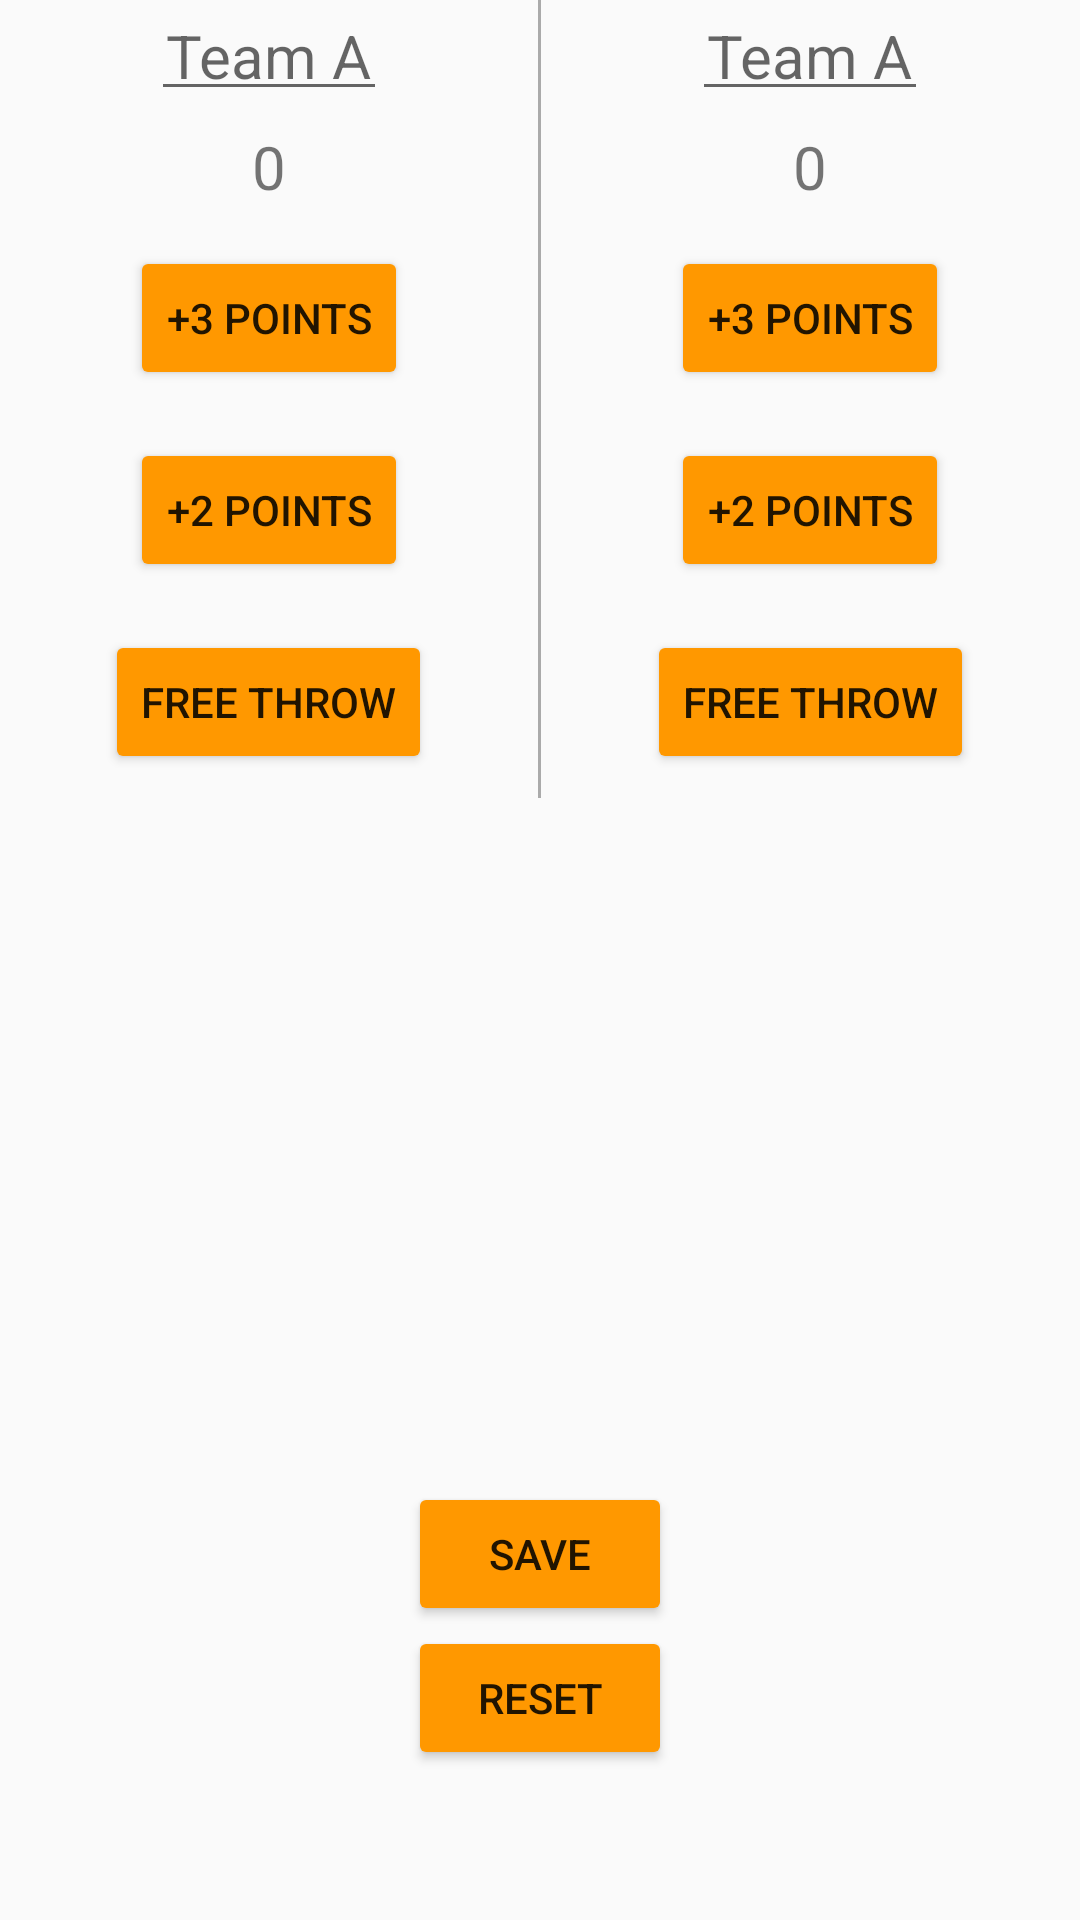

Android layout source for this screen:
<!-- AndroidManifest.xml: application theme AppTheme -->
<!-- res/layout/activity_basketball.xml -->
<RelativeLayout xmlns:android="http://schemas.android.com/apk/res/android"
    xmlns:tools="http://schemas.android.com/tools"
    android:layout_width="match_parent"
    android:layout_height="match_parent"
    android:layout_margin="20dp"
    android:orientation="vertical"
    tools:context=".Basketball">


    <LinearLayout
        android:layout_width="match_parent"
        android:layout_height="wrap_content"
        android:orientation="horizontal">

        <LinearLayout
            android:layout_width="0dp"
            android:layout_weight="1"
            android:layout_height="wrap_content"
            android:gravity="center"
            android:orientation="vertical">


            <EditText
                android:id="@+id/basket_team_A"
                android:layout_width="wrap_content"
                android:layout_height="wrap_content"
                android:padding="5dp"
                android:hint="Team A"
                android:textSize="20sp" />

            <TextView
                android:id="@+id/teamA_text_view"
                android:layout_width="wrap_content"
                android:layout_height="wrap_content"
                android:padding="5dp"
                android:text="0"
                android:textSize="20sp" />


            <Button
                android:layout_width="wrap_content"
                android:layout_height="wrap_content"
                android:layout_margin="8dp"
                android:text="+3 Points"
                android:textAllCaps="true"
                android:onClick="AddThreeToTeamA"/>


            <Button
                android:layout_width="wrap_content"
                android:layout_height="wrap_content"
                android:layout_margin="8dp"
                android:onClick="AddTwoToTeamA"
                android:text="+2 Points"
                android:textAllCaps="true" />


            <Button
                android:layout_width="wrap_content"
                android:layout_height="wrap_content"
                android:layout_margin="8dp"
                android:onClick="AddOneToTeamA"
                android:text="Free Throw"
                android:textAllCaps="true" />

        </LinearLayout>

        <View
            android:layout_width="1dp"
            android:layout_height="match_parent"
            android:background="@android:color/darker_gray" />

        <LinearLayout
            android:layout_width="0dp"
            android:layout_weight="1"
            android:gravity="center"
            android:layout_height="wrap_content"
            android:orientation="vertical">


            <EditText
                android:id="@+id/basket_team_B"
                android:layout_width="wrap_content"
                android:layout_height="wrap_content"
                android:padding="5dp"
                android:hint="Team A"
                android:textSize="20sp" />

            <TextView
                android:id="@+id/teamB_text_view"
                android:layout_width="wrap_content"
                android:layout_height="wrap_content"
                android:padding="5dp"
                android:text="0"
                android:textSize="20sp" />


            <Button
                android:layout_width="wrap_content"
                android:layout_height="wrap_content"
                android:layout_margin="8dp"
                android:onClick="AddThreeToTeamB"
                android:text="+3 Points"
                android:textAllCaps="true" />


            <Button
                android:layout_width="wrap_content"
                android:layout_height="wrap_content"
                android:layout_margin="8dp"
                android:onClick="AddTwoToTeamB"
                android:text="+2 Points"
                android:textAllCaps="true" />


            <Button
                android:layout_width="wrap_content"
                android:layout_height="wrap_content"
                android:layout_margin="8dp"
                android:onClick="AddOneToTeamB"
                android:text="Free Throw"
                android:textAllCaps="true" />

        </LinearLayout>

    </LinearLayout>

    <Button
        android:id="@+id/save_game"
        android:layout_width="wrap_content"
        android:layout_height="wrap_content"
        android:layout_centerHorizontal="true"
        android:layout_above="@id/reset_game"
        android:text="Save"
        android:textAllCaps="true"
        android:onClick="saveScore"/>

    <Button
        android:id="@+id/reset_game"
        android:layout_width="wrap_content"
        android:layout_height="wrap_content"
        android:layout_alignParentBottom="true"
        android:layout_centerHorizontal="true"
        android:layout_marginBottom="50dp"
        android:text="Reset"
        android:textAllCaps="true"
        android:onClick="resetScore"/>

</RelativeLayout>
<!-- resources referenced by this layout -->
<resources>
  <style name="AppTheme" parent="Theme.AppCompat.Light.DarkActionBar">
          
  
          <item name="colorPrimary">#FF8F00</item>
          <item name="colorPrimaryDark">#FF7F00</item>
          <item name="colorButtonNormal">#FF9800</item>
          <item name="colorAccent">@color/colorAccent</item>
      </style>
  <!-- not gathered from this repository: default colours our renderer supplied (Android Studio template values) -->
  <color name="colorAccent">#FF03DAC5</color>
</resources>
